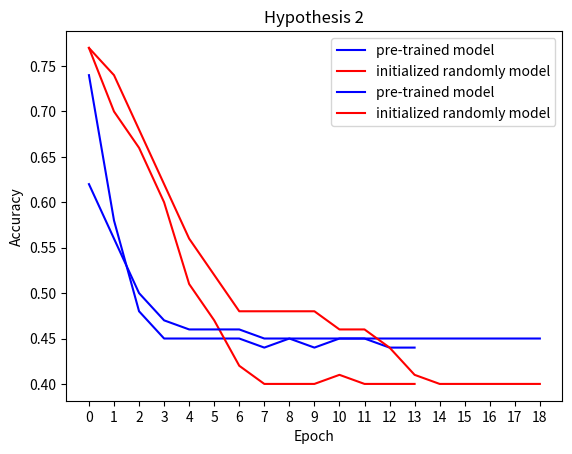

Generate this figure with matplotlib:
import matplotlib.pyplot as plt


if __name__ == '__main__':
    # Hypothesis 1
    Y_pretrained = [0.74,0.58,0.48,0.45,0.45,0.45,0.45,0.44,0.45,0.44,0.45,0.45,0.44,0.44]
    Y_new = [0.77,0.70,0.66,0.6,0.51,0.47,0.42,0.40,0.40,0.40,0.41,0.40,0.40,0.40]
    X = [str(i) for i in range(max(len(Y_pretrained),len(Y_new)))]
    plt.plot(X,Y_pretrained,c='b',label='pre-trained model')
    plt.plot(X, Y_new, c='r', label='initialized randomly model')
    plt.legend()
    plt.title('Hypothesis 1')
    plt.xlabel('Dataset size')
    plt.ylabel('Accuracy')
    plt.show()


    # Hypothesis 2
    Y_pretrained = [0.62,0.56,0.50,0.47,0.46,0.46,0.46,0.45,0.45,0.45,0.45,0.45,0.45,0.45,0.45,0.45,0.45,0.45,0.45]
    Y_new = [0.77,0.74,0.68,0.62,0.56,0.52,0.48,0.48,0.48,0.48,0.46,0.46,0.44,0.41,0.4,0.4,0.4,0.4,0.4]
    X = [str(i) for i in range(max(len(Y_pretrained),len(Y_new)))]
    plt.plot(X,Y_pretrained,c='b',label='pre-trained model')
    plt.plot(X, Y_new, c='r', label='initialized randomly model')
    plt.legend()
    plt.title('Hypothesis 2')
    plt.xlabel('Epoch')
    plt.ylabel('Accuracy')
    plt.show()